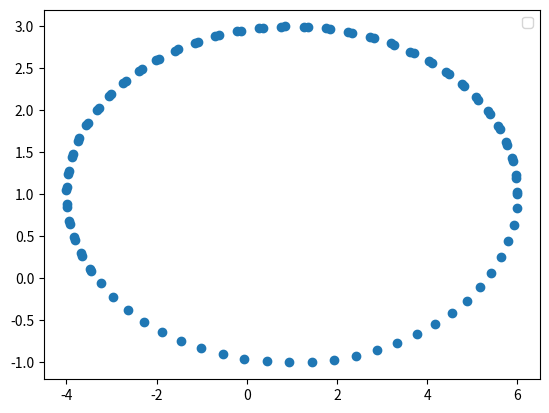

Write the Python code that produced this figure.
import numpy as np

# https://math.stackexchange.com/questions/426150/what-is-the-general-equation-of-the-ellipse-that-is-not-in-the-origin-and-rotate

class SentryThreats():
    """
    """    
    def __init__(self, init_position:np.ndarray,
                 prev_position:np.ndarray,
                 velocity_m:float, 
                 heading_rad:float=0,
                 use_ellipse:bool=True,
                 ellipse_params:dict=None,
                 radar_params:dict=None) -> None:
        
        self.position      = init_position
        self.prev_position = prev_position
        self.velocity_m    = velocity_m
        self.radar_params  = radar_params
        self.heading_rad   = heading_rad
        
        if use_ellipse:
            self.use_ellipse = True
            self.ellipse_params = ellipse_params
            
    def ellipse_trajectory(self, t:float) -> np.ndarray:
        x = 1 + self.ellipse_params['a'] * np.cos(t)
        y = 1 + self.ellipse_params['b'] * np.sin(t)
        z = self.position[2]
        self.prev_position = self.position
    
        return np.array([x, y, z])

    def update_position(self, t:float) -> np.ndarray:        
        if self.use_ellipse:
            self.position = self.ellipse_trajectory(t)
            self.heading_rad = np.arctan2(self.position[1] - self.prev_position[1],
                                            self.position[0] - self.prev_position[0])
            return self.position
        else:
            return self.init_position + self.velocity_m * t

    def is_inside_radar(self, x:float, y:float, z:float) -> bool:
        radar_range_a = self.radar_params['range_a']
        dx = x - self.position[0]
        dy = y - self.position[1]
        dz = z - self.position[2]
        
        if dx**2 + dy**2 + dz**2 <= radar_range_a**2:
            return True
        
        return False
        
        
ellipse_params = {'a': 5, 'b': 2}
radar_params = {'range_a': 1, 'range_b': 1}
velocity = 1
init_position = np.array([0, 0, 0])
prev_position = np.array([0, 0, 0])
heading_rad = 0

sentry = SentryThreats(init_position, prev_position, velocity, heading_rad, 
                       use_ellipse=True, ellipse_params=ellipse_params, 
                       radar_params=radar_params)

position_history = []
rotated_radar = []
t_max = 10
t_init = 0

dt = 0.1

test_position = np.array([1, 1, 0])

for i in range(int(t_max/dt)):
    t = t_init + i*dt
    position_history.append(sentry.update_position(t))
    heading_dg = np.rad2deg(sentry.heading_rad)
    print(f'Heading: {heading_dg}')
    
    if sentry.is_inside_radar(test_position[0], test_position[1], test_position[2]):
        print(f'Inside radar: {test_position}')
        rotated_radar.append(test_position)
        break


position_history = np.array(position_history)
radar_history = np.array(rotated_radar)
x = position_history[:, 0]
y = position_history[:, 1]

import matplotlib.pyplot as plt
plt.scatter(x, y)

for i in range(len(radar_history)):
    plt.plot(radar_history[i, 0], radar_history[i, 1], 'ro')

plt.legend()
plt.show()

